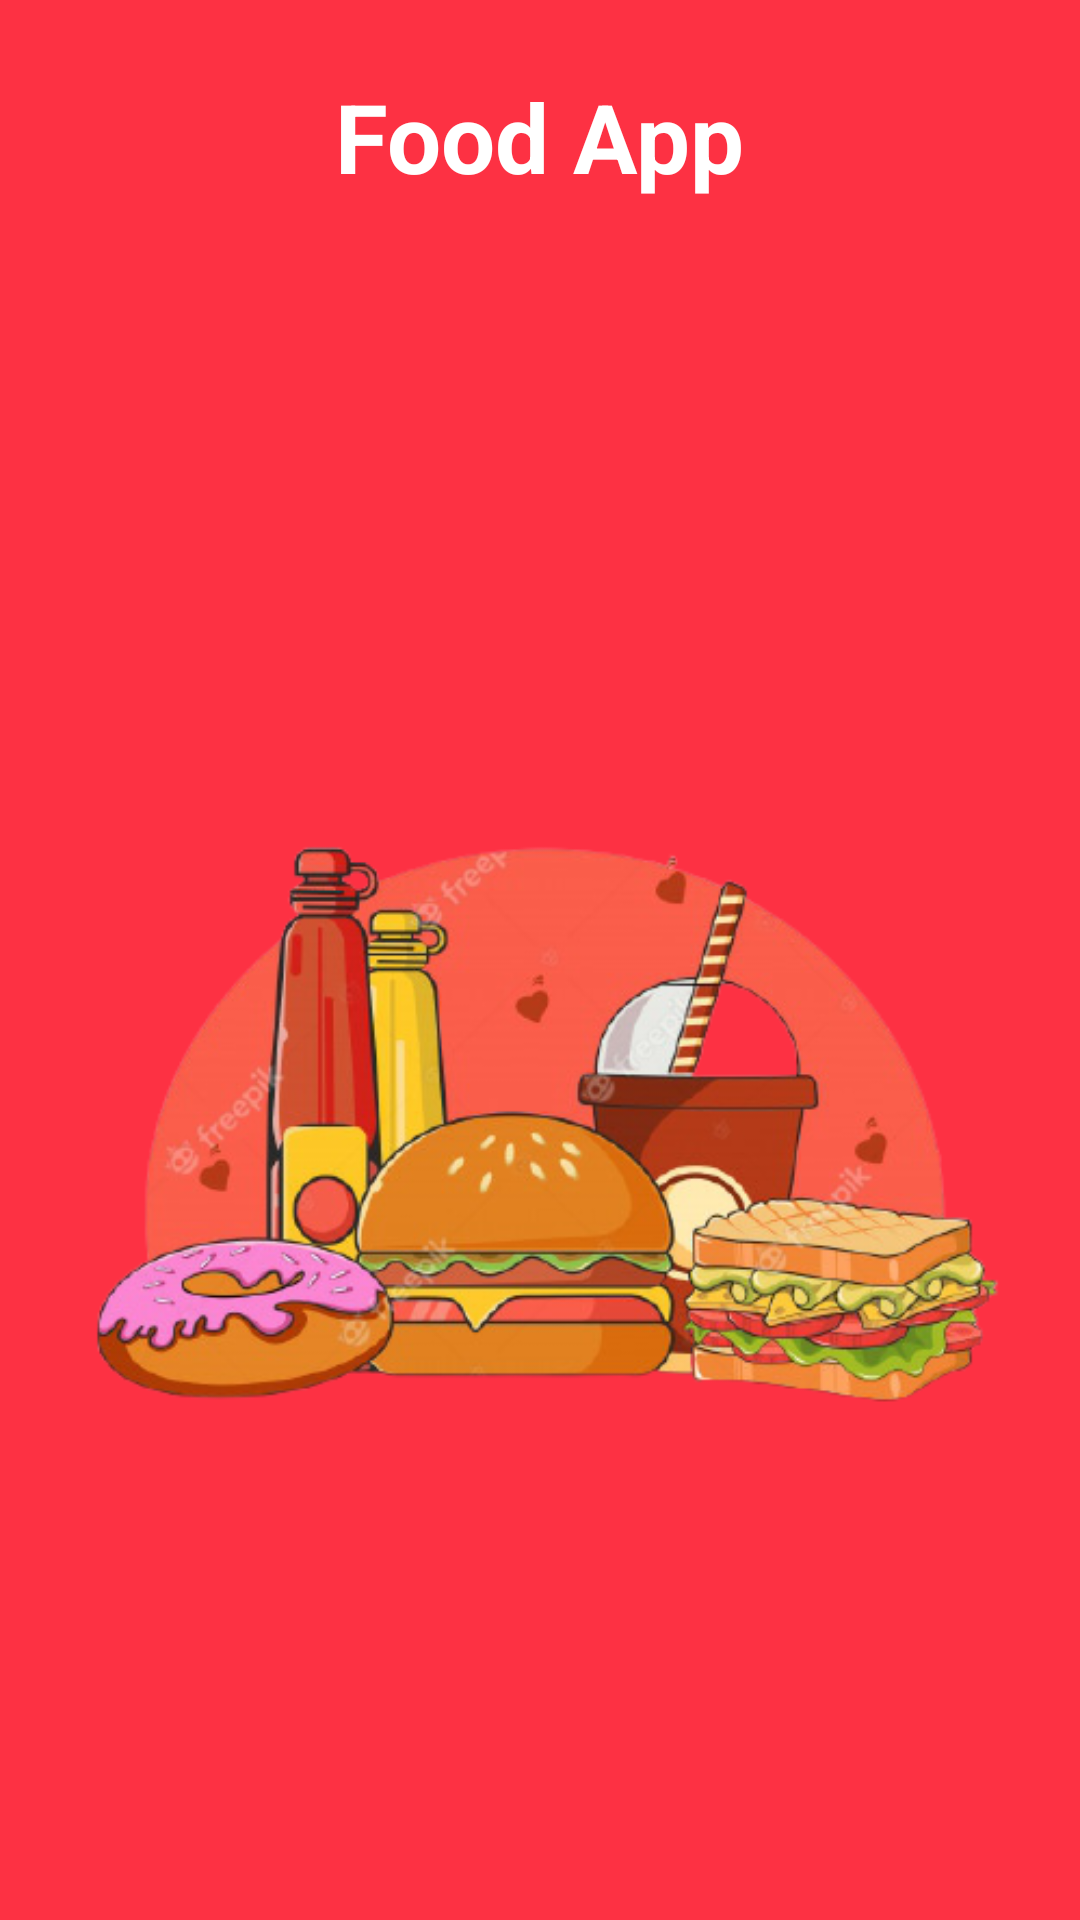

The Android layout XML behind this screen, and the referenced resources:
<!-- AndroidManifest.xml: application theme Theme.ExamenAppUI -->
<!-- res/layout/fragment_splash.xml -->
<?xml version="1.0" encoding="utf-8"?>
<LinearLayout xmlns:android="http://schemas.android.com/apk/res/android"
    xmlns:tools="http://schemas.android.com/tools"
    android:layout_width="match_parent"
    android:layout_height="match_parent"
    android:background="@color/red"
    android:gravity="center"
    android:orientation="vertical"
    tools:context=".fragments.SplashFragment">

    <TextView
        android:layout_width="wrap_content"
        android:layout_height="wrap_content"
        android:text="Food App"
        android:textColor="@color/white"
        android:textSize="32sp"
        android:textStyle="bold" />

    <ImageView
        android:layout_width="wrap_content"
        android:layout_height="wrap_content"
        android:layout_marginTop="50dp"
        android:contentDescription="@string/todo"
        android:src="@drawable/img_3" />


</LinearLayout>
<!-- resources referenced by this layout -->
<resources>
  <color name="red">#FD3143</color>
  <color name="white">#FFFFFFFF</color>
  <!-- drawable img_3: png bitmap (drawable-v24, 171509 bytes) -->
  <string name="todo">todo</string>
  <style name="Theme.ExamenAppUI" parent="Theme.MaterialComponents.DayNight.NoActionBar">
          
          <item name="colorPrimary">@color/red</item>
          <item name="colorPrimaryVariant">@color/red</item>
          <item name="colorOnPrimary">@color/white</item>
          
          <item name="colorSecondary">@color/teal_200</item>
          <item name="colorSecondaryVariant">@color/teal_700</item>
          <item name="colorOnSecondary">@color/black</item>
          
          <item name="android:statusBarColor" tools:targetApi="l">?attr/colorPrimaryVariant</item>
          
      </style>
  <color name="teal_200">#FF03DAC5</color>
  <color name="teal_700">#FF018786</color>
  <color name="black">#FF000000</color>
</resources>
